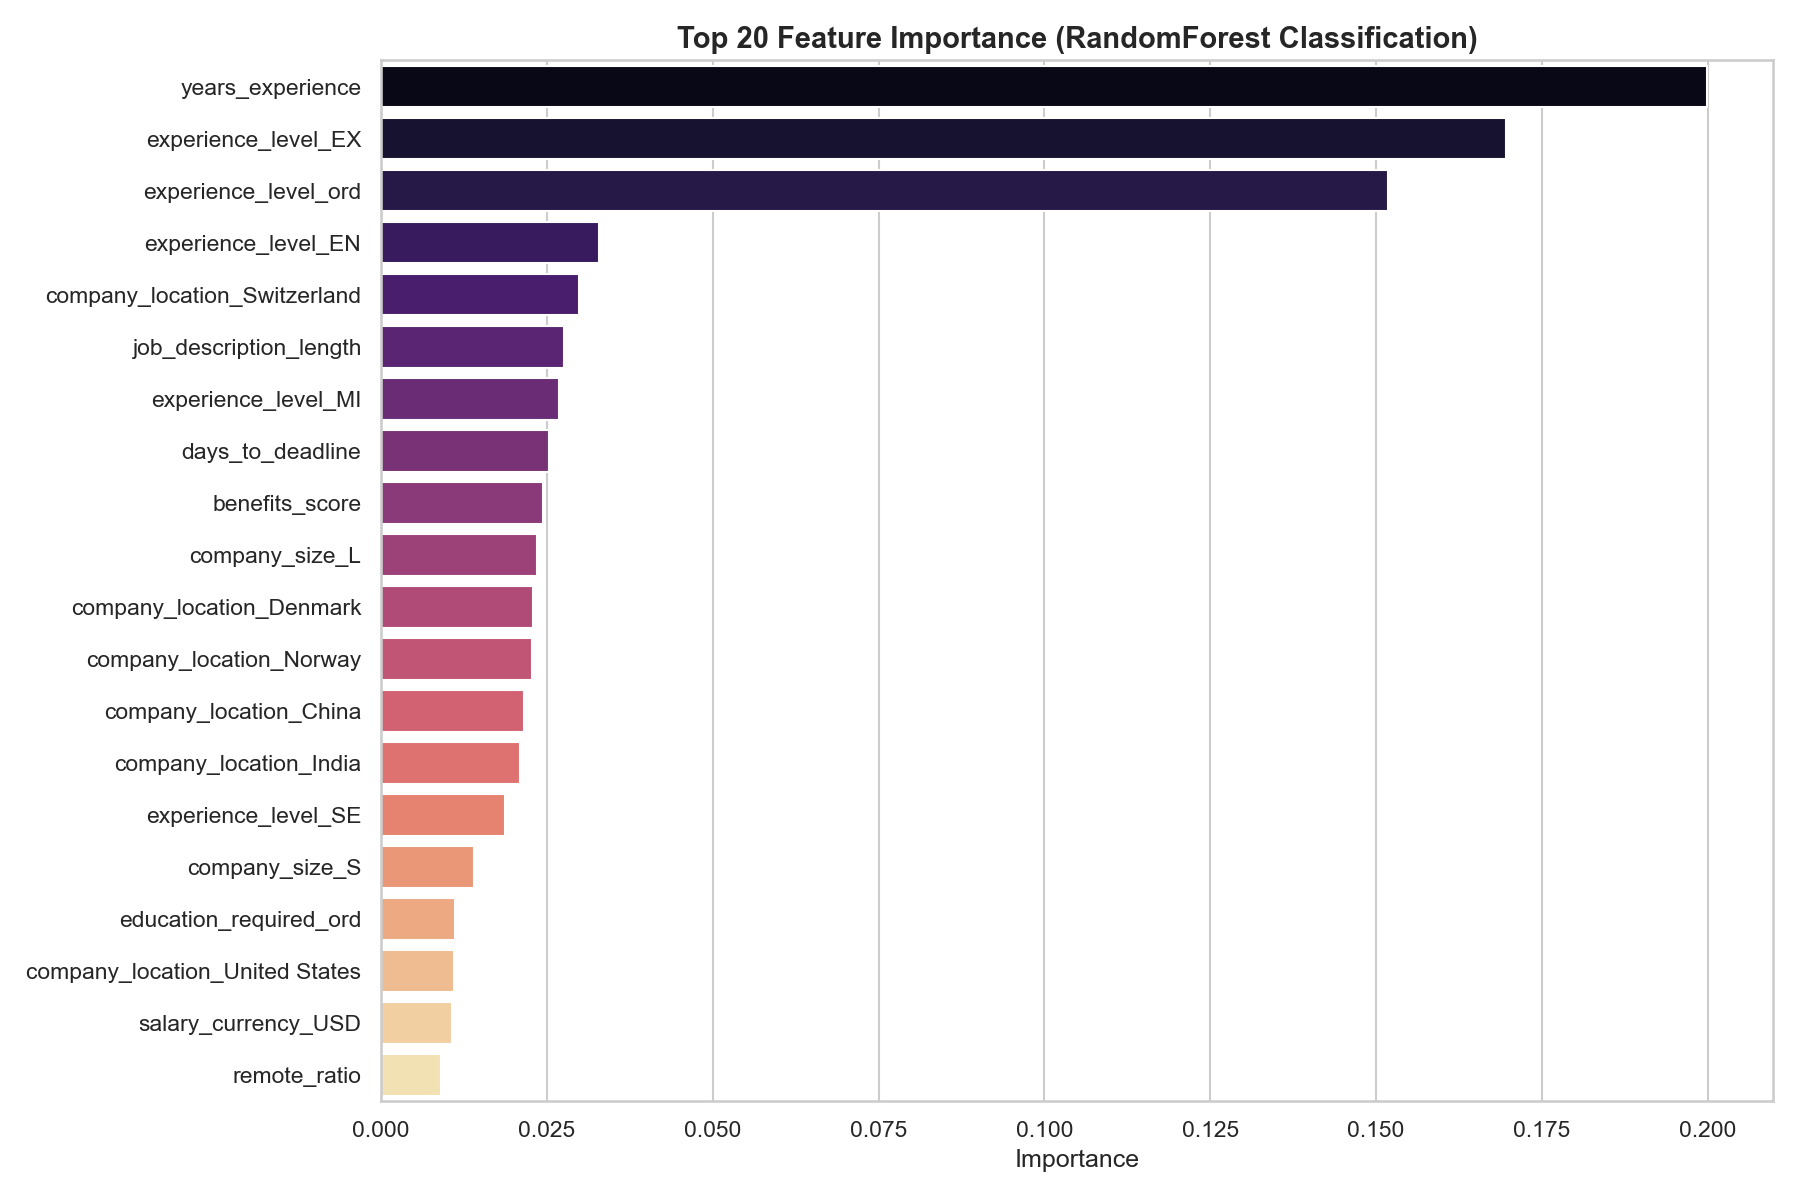

Values plotted in this chart, from the file beside it:
feature, importance
years_experience, 0.1999
experience_level_EX, 0.1697
experience_level_ord, 0.1518
experience_level_EN, 0.03289
company_location_Switzerland, 0.02981
job_description_length, 0.02761
experience_level_MI, 0.02684
days_to_deadline, 0.02531
benefits_score, 0.02441
company_size_L, 0.02344
company_location_Denmark, 0.0229
company_location_Norway, 0.0228
company_location_China, 0.02149
company_location_India, 0.02095
experience_level_SE, 0.01873
company_size_S, 0.01399
education_required_ord, 0.01119
company_location_United States, 0.01106
salary_currency_USD, 0.01076
remote_ratio, 0.009075
skills_count, 0.008929
salary_currency_CHF, 0.008503
company_location_South Korea, 0.006394
company_size_M, 0.006361
company_location_Austria, 0.005863
home_country_match, 0.004715
company_location_Finland, 0.004696
employment_type_PT, 0.004295
company_location_Japan, 0.004214
employment_type_CT, 0.004159
employment_type_FT, 0.004019
employment_type_FL, 0.003958
company_location_Israel, 0.003944
company_location_Singapore, 0.003379
company_location_Sweden, 0.003342
salary_currency_EUR, 0.003084
company_location_Ireland, 0.002843
industry_Education, 0.002205
industry_Technology, 0.002091
company_location_Canada, 0.002047
industry_Consulting, 0.002022
industry_Healthcare, 0.00201
industry_Finance, 0.001985
industry_Energy, 0.001981
industry_Real Estate, 0.001979
industry_Manufacturing, 0.001968
industry_Telecommunications, 0.001918
industry_Transportation, 0.001877
industry_Government, 0.001855
company_location_Australia, 0.001854
industry_Retail, 0.001828
industry_Media, 0.001808
industry_Automotive, 0.001758
industry_Gaming, 0.001706
company_location_Netherlands, 0.001583
salary_currency_GBP, 0.001568
company_location_United Kingdom, 0.001484
salary_currency_JPY, 0.001294
company_location_France, 0.001151
company_location_Germany, 0.0009868
... 3 more rows
